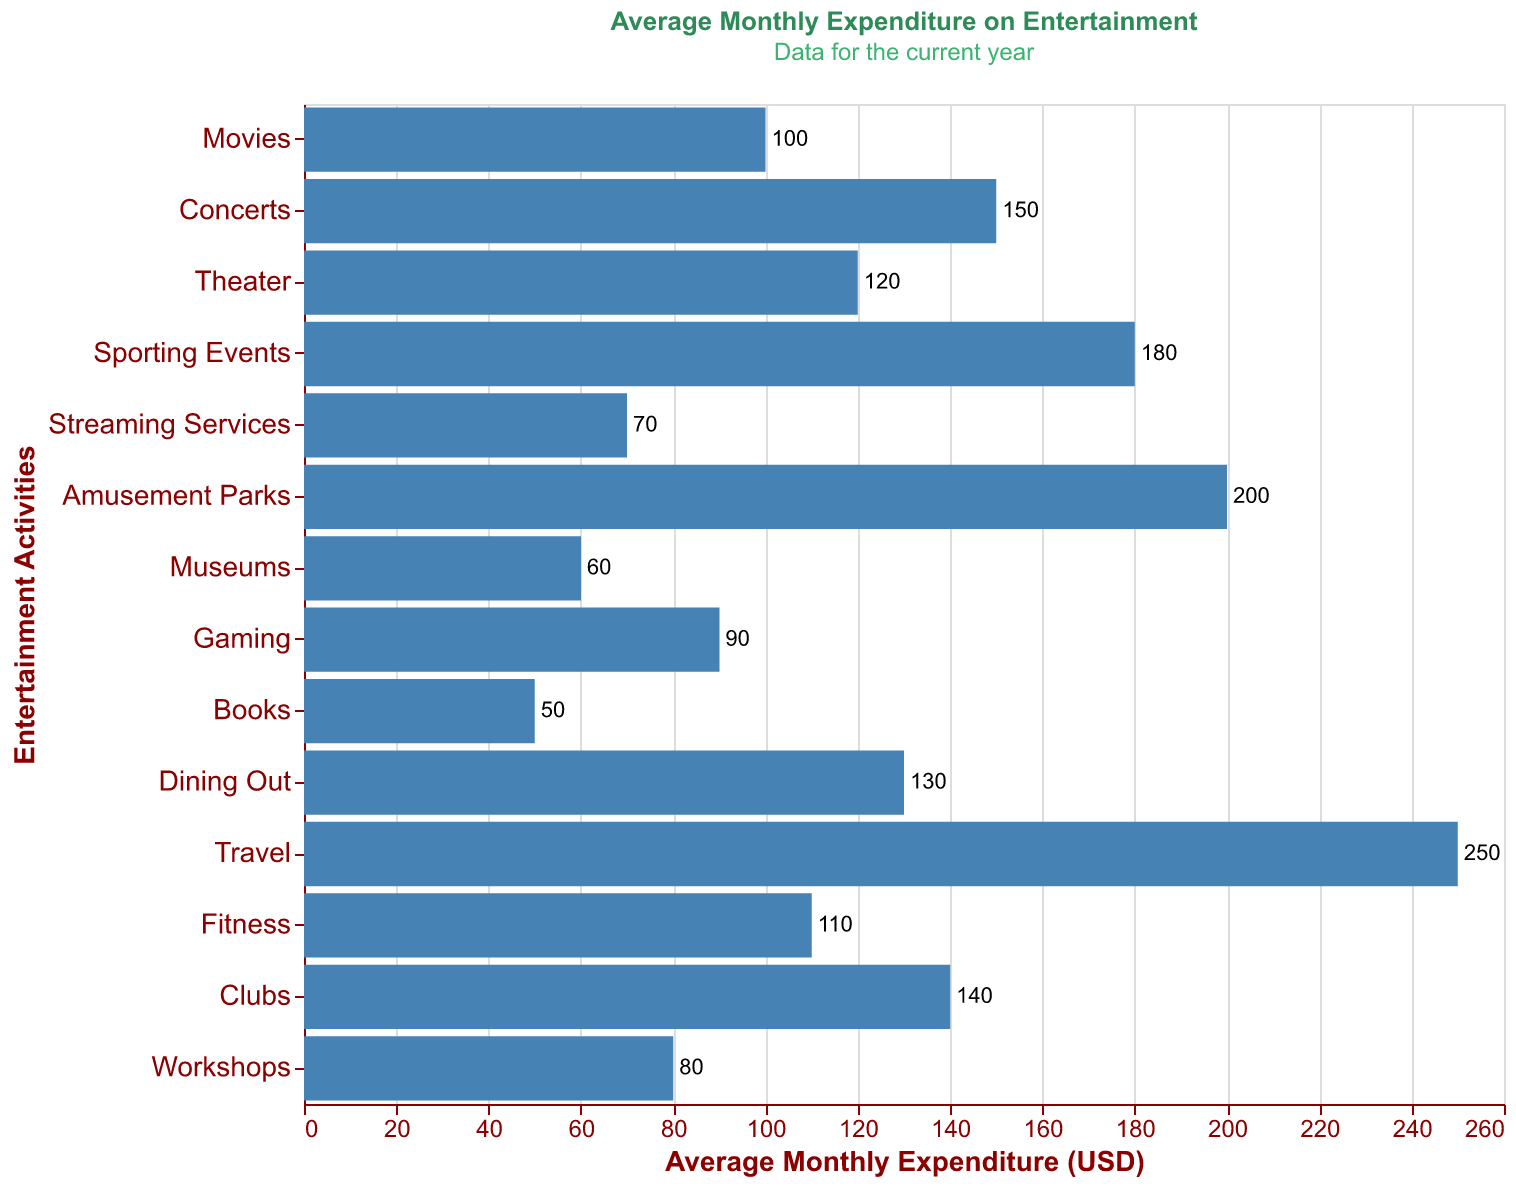

Data behind this chart, as committed beside it:
Activity, Expenditure
Movies, 100
Concerts, 150
Theater, 120
Sporting Events, 180
Streaming Services, 70
Amusement Parks, 200
Museums, 60
Gaming, 90
Books, 50
Dining Out, 130
Travel, 250
Fitness, 110
Clubs, 140
Workshops, 80
